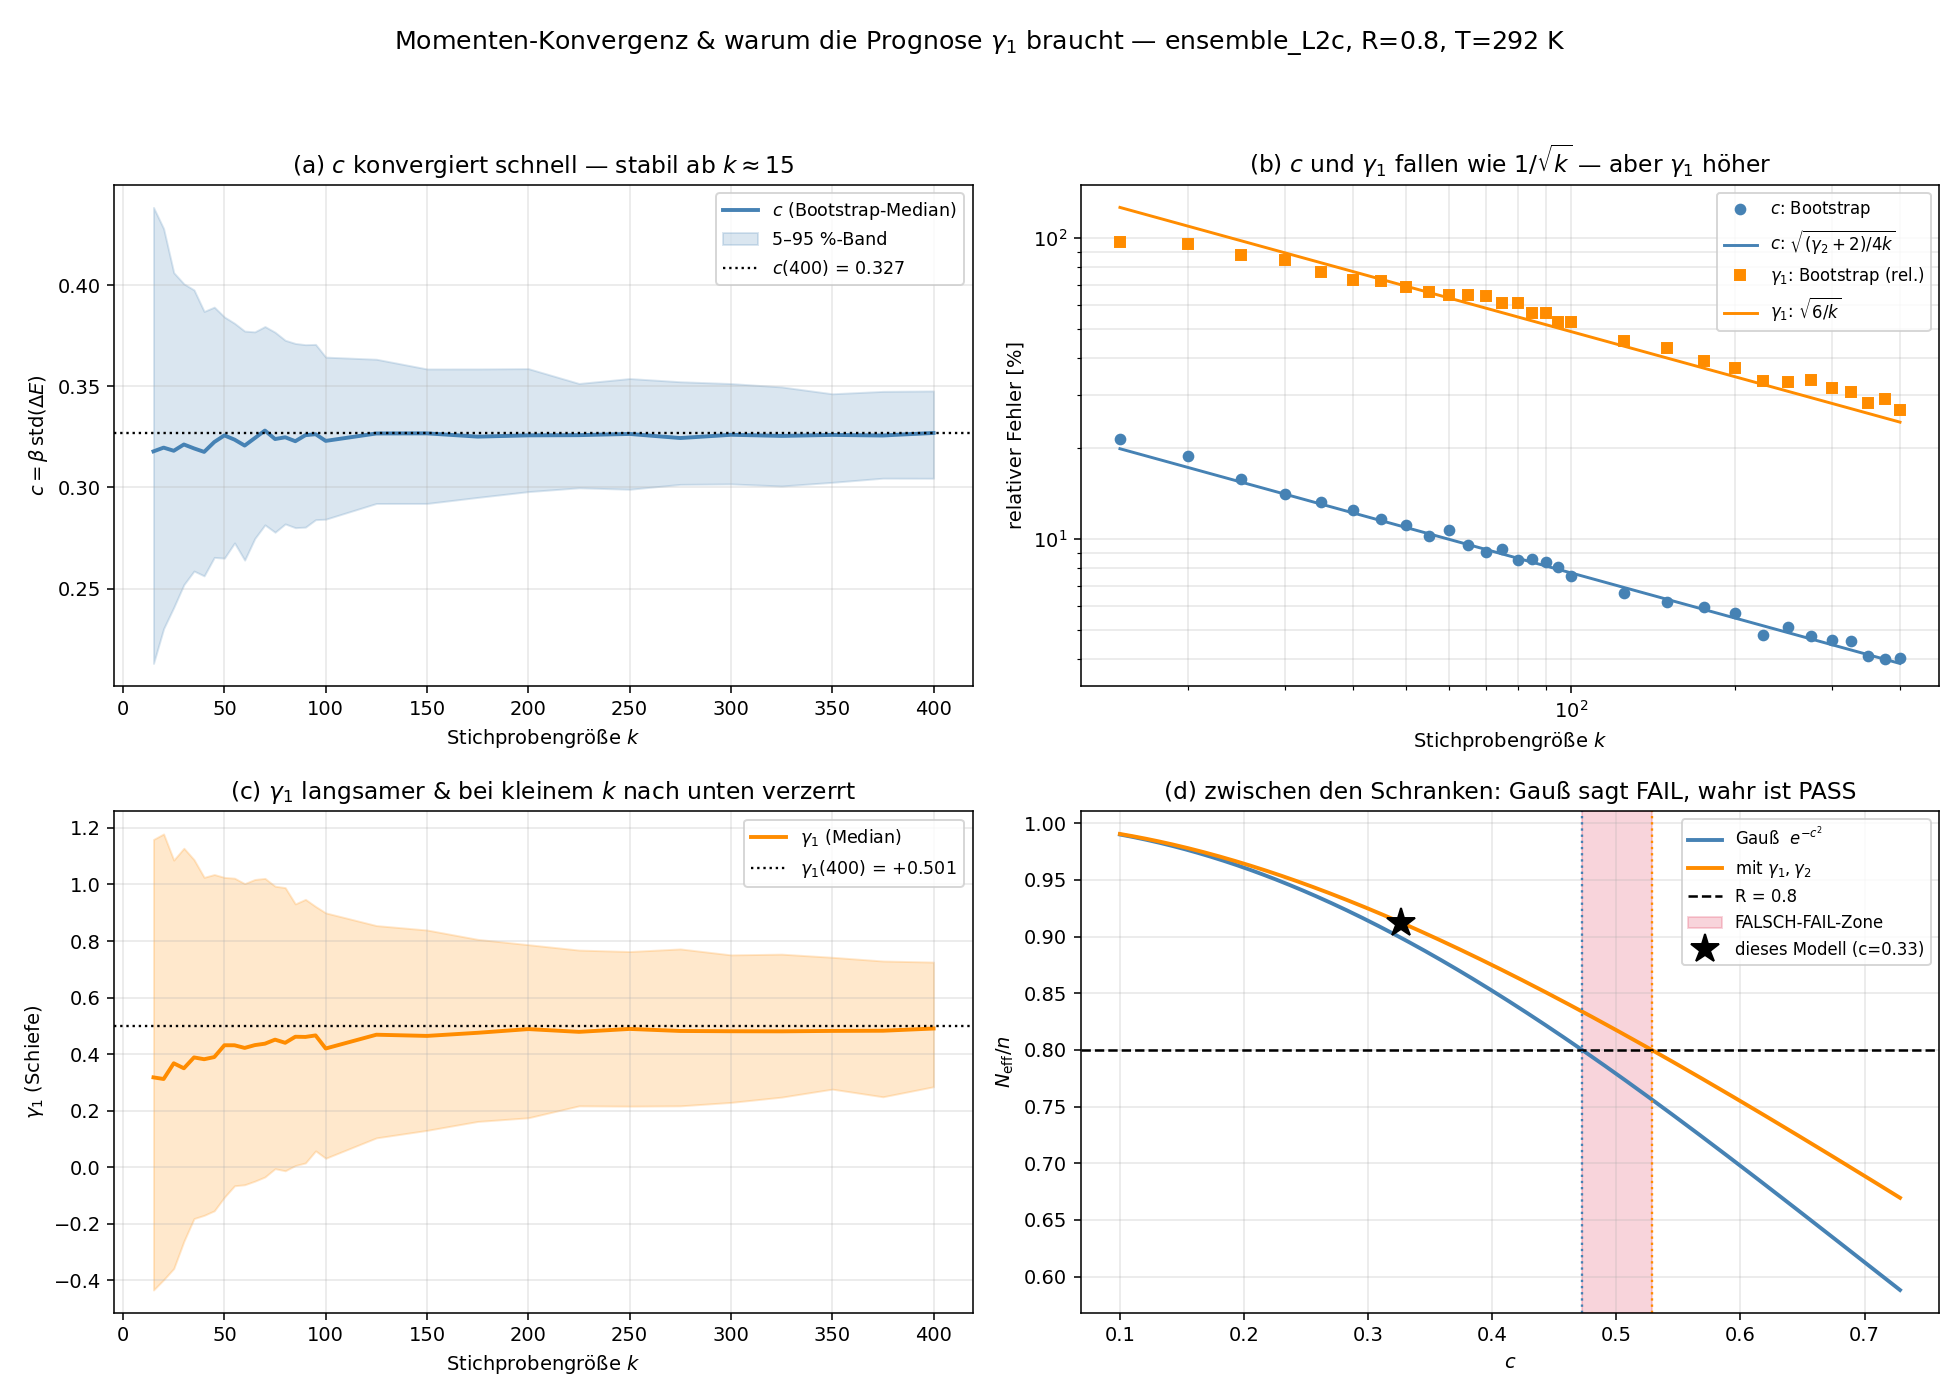

The file beside this chart, header and first rows:
k, c_med, c_lo, c_hi, g1_med, g1_lo, g1_hi, g2_med, g2_lo, g2_hi
15, 0.3178, 0.2129, 0.4385, 0.3179, -0.4338, 1.159, -0.7790, -1.483, 1.142
20, 0.3197, 0.2302, 0.4280, 0.3122, -0.3975, 1.179, -0.6387, -1.325, 1.397
25, 0.3181, 0.2407, 0.4062, 0.3677, -0.3579, 1.086, -0.4968, -1.229, 1.424
30, 0.3212, 0.2519, 0.4007, 0.3501, -0.2616, 1.128, -0.4053, -1.115, 1.71
35, 0.3193, 0.2587, 0.3977, 0.3885, -0.1812, 1.088, -0.3106, -1.072, 1.493
40, 0.3176, 0.2563, 0.3871, 0.3821, -0.1698, 1.025, -0.2745, -1.053, 1.55
45, 0.3225, 0.2654, 0.3892, 0.3897, -0.1537, 1.035, -0.1975, -0.9513, 1.626
50, 0.3257, 0.2650, 0.3843, 0.4315, -0.1055, 1.025, -0.1245, -0.8883, 1.743
55, 0.3236, 0.2726, 0.3812, 0.4314, -0.0652, 1.022, -0.0953, -0.8807, 1.675
60, 0.3207, 0.2641, 0.3773, 0.4221, -0.0617, 1.003, -0.0832, -0.8218, 1.743
65, 0.3244, 0.2748, 0.3770, 0.4320, -0.0490, 1.018, -0.0870, -0.8063, 1.78
70, 0.3281, 0.2815, 0.3796, 0.4370, -0.0341, 1.022, -0.0130, -0.7762, 1.834
75, 0.3239, 0.2778, 0.3768, 0.4514, -0.0048, 0.9938, -0.0317, -0.7146, 1.833
80, 0.3248, 0.2820, 0.3728, 0.4402, -0.0123, 0.9888, -0.0093, -0.7150, 1.615
85, 0.3229, 0.2801, 0.3712, 0.4616, 0.0062, 0.9312, 0.0554, -0.6896, 1.637
90, 0.3259, 0.2804, 0.3706, 0.4609, 0.0155, 0.9472, 0.0341, -0.6426, 1.554
95, 0.3263, 0.2841, 0.3708, 0.4663, 0.0580, 0.9222, 0.0434, -0.5990, 1.532
100, 0.3230, 0.2843, 0.3645, 0.4200, 0.0320, 0.8994, 0.0594, -0.6382, 1.393
125, 0.3267, 0.2921, 0.3634, 0.4687, 0.1040, 0.8546, 0.1066, -0.5662, 1.271
150, 0.3267, 0.2921, 0.3586, 0.4645, 0.1306, 0.8389, 0.1750, -0.4595, 1.328
175, 0.3251, 0.2951, 0.3586, 0.4755, 0.1621, 0.8059, 0.2320, -0.3911, 1.26
200, 0.3258, 0.2979, 0.3588, 0.4886, 0.1751, 0.7870, 0.2460, -0.3650, 1.179
225, 0.3259, 0.2998, 0.3514, 0.4789, 0.2173, 0.7680, 0.2557, -0.3032, 1.132
250, 0.3265, 0.2991, 0.3539, 0.4892, 0.2162, 0.7628, 0.3218, -0.3132, 1.163
275, 0.3244, 0.3015, 0.3523, 0.4820, 0.2173, 0.7720, 0.2389, -0.2864, 1.128
300, 0.3260, 0.3017, 0.3514, 0.4810, 0.2294, 0.7510, 0.2852, -0.2660, 1.056
325, 0.3255, 0.3007, 0.3497, 0.4807, 0.2481, 0.7536, 0.2964, -0.2377, 1.051
350, 0.3260, 0.3025, 0.3463, 0.4822, 0.2763, 0.7425, 0.3326, -0.2024, 1.007
375, 0.3257, 0.3046, 0.3475, 0.4828, 0.2493, 0.7293, 0.2927, -0.2124, 1.023
400, 0.3269, 0.3045, 0.3477, 0.4906, 0.2848, 0.7255, 0.3214, -0.1698, 0.9964
